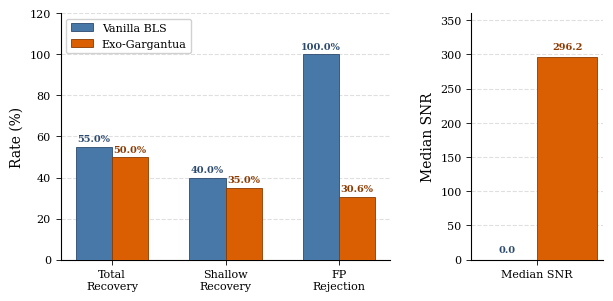

This figure's Python source:
#!/usr/bin/env python3
"""
Generate publication-ready 1x2 grouped bar chart for the Exo-Gargantua benchmark.
Updated with clean, deduplicated 109-target metrics.
"""
import matplotlib
matplotlib.use('Agg')
import matplotlib.pyplot as plt
import numpy as np

# --- Professional academic styling ---
plt.rcParams.update({
    'font.family': 'serif',
    'font.serif': ['Times New Roman', 'DejaVu Serif'],
    'font.size': 9,
    'axes.labelsize': 10,
    'axes.titlesize': 10,
    'xtick.labelsize': 8,
    'ytick.labelsize': 8,
    'legend.fontsize': 8,
    'figure.dpi': 300,
    'savefig.dpi': 300,
    'axes.linewidth': 0.8,
    'xtick.major.width': 0.6,
    'ytick.major.width': 0.6,
})

# --- Data ---
rate_labels = ['Total\nRecovery', 'Shallow\nRecovery', 'FP\nRejection']
vanilla_rates = [55.0, 40.0, 100.0]
exo_rates     = [50.0, 35.0, 30.6]

snr_labels = ['Median SNR']
vanilla_snr = [0.001]  # effectively zero
exo_snr     = [296.2]

# --- Colors ---
c_vanilla = '#4878A8'   # muted steel blue
c_exo     = '#D95F02'   # bold burnt orange

# --- Figure ---
fig, (ax1, ax2) = plt.subplots(1, 2, figsize=(7.0, 3.2),
                                gridspec_kw={'width_ratios': [3, 1.2], 'wspace': 0.35})

# ========== LEFT PANEL: Rates (%) ==========
x = np.arange(len(rate_labels))
w = 0.32

bars1 = ax1.bar(x - w/2, vanilla_rates, w, color=c_vanilla, edgecolor='#2C4A6E',
                linewidth=0.6, label='Vanilla BLS', zorder=3)
bars2 = ax1.bar(x + w/2, exo_rates, w, color=c_exo, edgecolor='#8B3A01',
                linewidth=0.6, label='Exo-Gargantua', zorder=3)

# Value labels on bars
for bar in bars1:
    h = bar.get_height()
    ax1.text(bar.get_x() + bar.get_width()/2, h + 1.5, f'{h:.1f}%',
             ha='center', va='bottom', fontsize=7, color='#2C4A6E', fontweight='bold')
for bar in bars2:
    h = bar.get_height()
    ax1.text(bar.get_x() + bar.get_width()/2, h + 1.5, f'{h:.1f}%',
             ha='center', va='bottom', fontsize=7, color='#8B3A01', fontweight='bold')

ax1.set_ylabel('Rate (%)')
ax1.set_ylim(0, 120)
ax1.set_xticks(x)
ax1.set_xticklabels(rate_labels)
ax1.yaxis.grid(True, linestyle='--', alpha=0.4, zorder=0)
ax1.set_axisbelow(True)
ax1.legend(loc='upper left', framealpha=0.9, edgecolor='#cccccc')
ax1.spines['top'].set_visible(False)
ax1.spines['right'].set_visible(False)

# ========== RIGHT PANEL: Median SNR ==========
x2 = np.arange(len(snr_labels))

bars3 = ax2.bar(x2 - w/2, vanilla_snr, w, color=c_vanilla, edgecolor='#2C4A6E',
                linewidth=0.6, label='Vanilla BLS', zorder=3)
bars4 = ax2.bar(x2 + w/2, exo_snr, w, color=c_exo, edgecolor='#8B3A01',
                linewidth=0.6, label='Exo-Gargantua', zorder=3)

# Value labels
for bar in bars3:
    h = bar.get_height()
    ax2.text(bar.get_x() + bar.get_width()/2, h + 8, f'{h:.1f}',
             ha='center', va='bottom', fontsize=7, color='#2C4A6E', fontweight='bold')
for bar in bars4:
    h = bar.get_height()
    ax2.text(bar.get_x() + bar.get_width()/2, h + 8, f'{h:.1f}',
             ha='center', va='bottom', fontsize=7, color='#8B3A01', fontweight='bold')

ax2.set_ylabel('Median SNR')
ax2.set_ylim(0, 360)
ax2.set_xticks(x2)
ax2.set_xticklabels(snr_labels)
ax2.yaxis.grid(True, linestyle='--', alpha=0.4, zorder=0)
ax2.set_axisbelow(True)
ax2.spines['top'].set_visible(False)
ax2.spines['right'].set_visible(False)

plt.tight_layout()
plt.savefig('fig_benchmark_barchart.png', dpi=300, bbox_inches='tight', facecolor='white')
plt.close()
print("Saved fig_benchmark_barchart.png")
